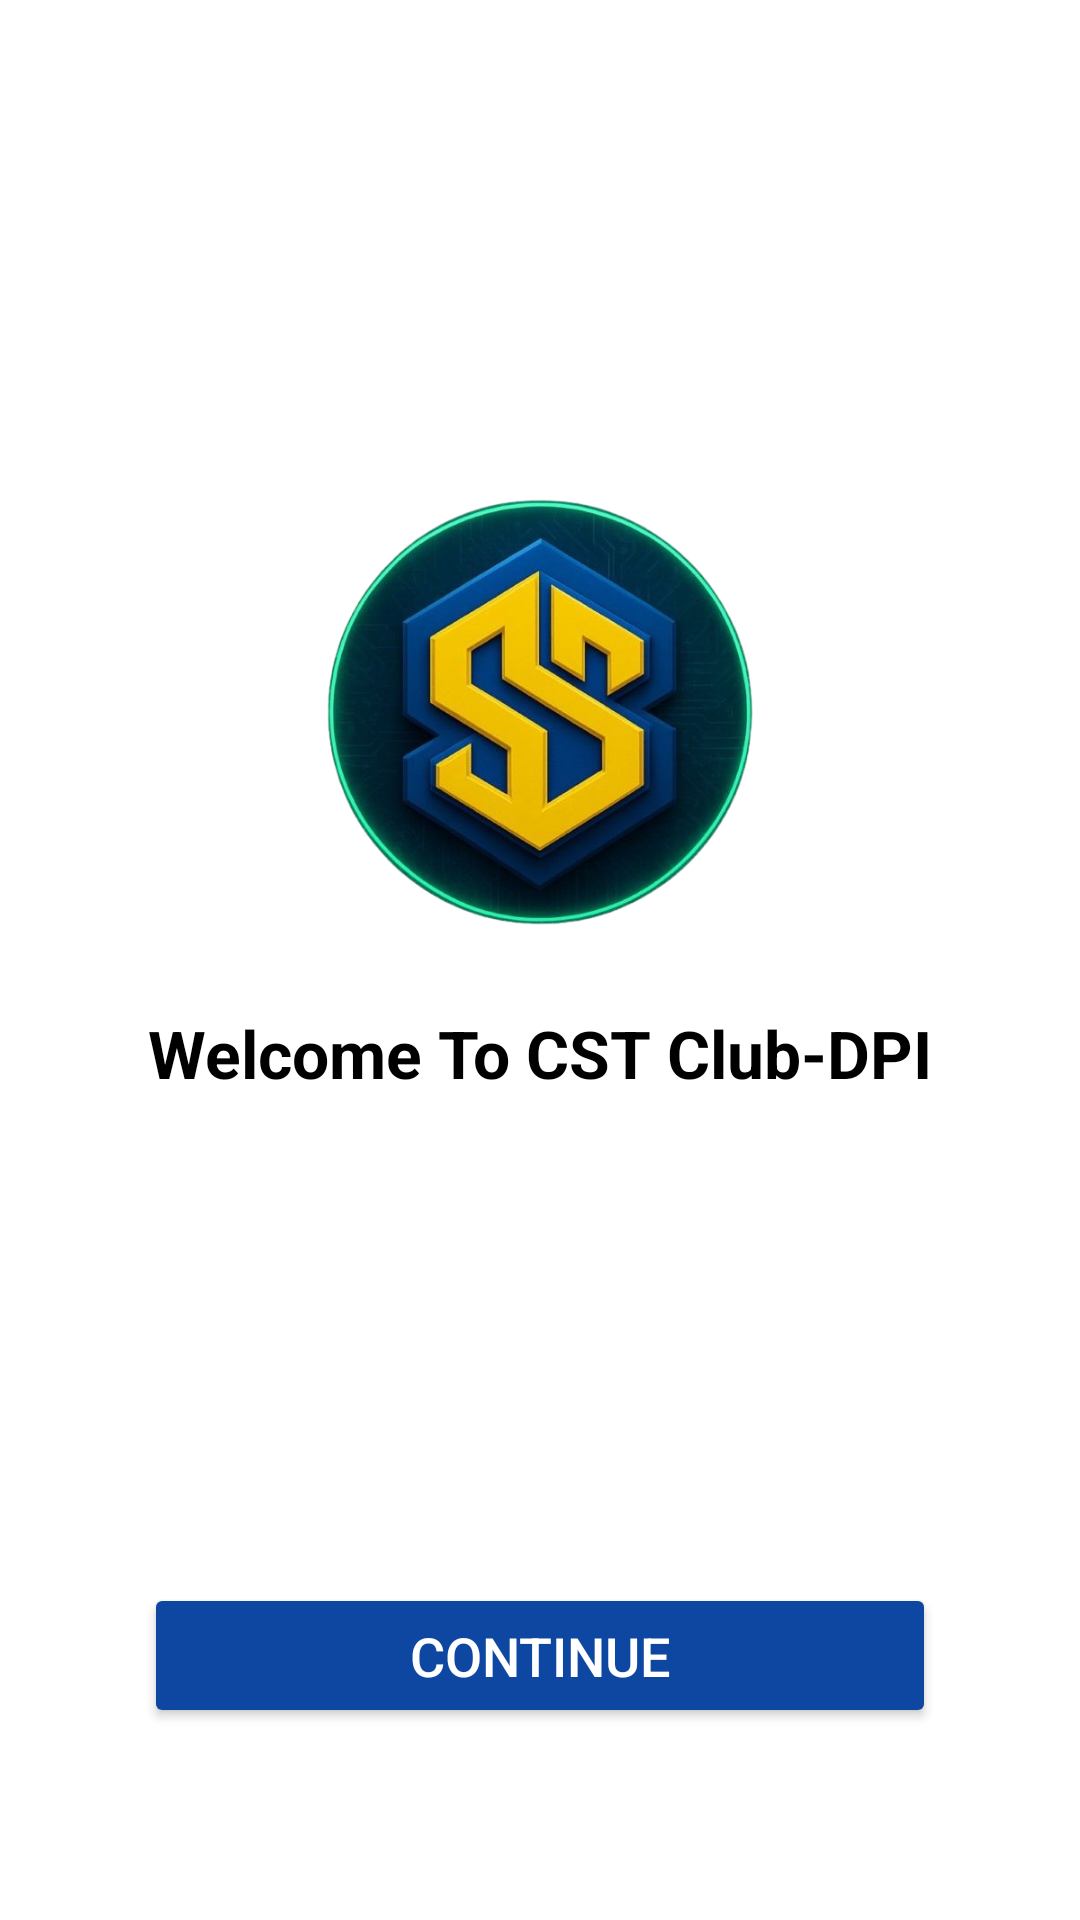

This screen was rendered from an Android layout file. Write that file and the resources it references.
<!-- AndroidManifest.xml: application theme Theme.CSTClubDPI -->
<!-- res/layout/activity_welcome.xml -->
<?xml version="1.0" encoding="utf-8"?>
<androidx.constraintlayout.widget.ConstraintLayout xmlns:android="http://schemas.android.com/apk/res/android"
    xmlns:app="http://schemas.android.com/apk/res-auto"
    xmlns:tools="http://schemas.android.com/tools"
    android:layout_width="match_parent"
    android:layout_height="match_parent"
    android:background="#FFFFFF"
    tools:context=".WelcomeActivity">

    <ImageView
        android:id="@+id/logoImageView"
        android:layout_width="150dp"
        android:layout_height="150dp"
        android:src="@drawable/logocstclub"
        app:layout_constraintBottom_toTopOf="@+id/welcomeTextView"
        app:layout_constraintEnd_toEndOf="parent"
        app:layout_constraintStart_toStartOf="parent"
        app:layout_constraintTop_toTopOf="parent"
        app:layout_constraintVertical_chainStyle="packed"
        android:contentDescription="CST Club Logo" />

    <TextView
        android:id="@+id/welcomeTextView"
        android:layout_width="wrap_content"
        android:layout_height="wrap_content"
        android:layout_marginTop="24dp"
        android:text="Welcome To CST Club-DPI"
        android:textColor="#000000"
        android:textSize="22sp"
        android:textStyle="bold"
        app:layout_constraintBottom_toTopOf="@+id/continueButton"
        app:layout_constraintEnd_toEndOf="parent"
        app:layout_constraintStart_toStartOf="parent"
        app:layout_constraintTop_toBottomOf="@+id/logoImageView" />

    <Button
        android:id="@+id/continueButton"
        android:layout_width="0dp"
        android:layout_height="wrap_content"
        android:layout_marginStart="48dp"
        android:layout_marginEnd="48dp"
        android:layout_marginBottom="64dp"
        android:backgroundTint="#0D47A1"
        android:padding="12dp"
        android:text="Continue"
        android:textColor="#FFFFFF"
        android:textSize="18sp"
        app:layout_constraintBottom_toBottomOf="parent"
        app:layout_constraintEnd_toEndOf="parent"
        app:layout_constraintStart_toStartOf="parent" />

</androidx.constraintlayout.widget.ConstraintLayout>
<!-- resources referenced by this layout -->
<resources>
  <!-- drawable logocstclub: png bitmap (drawable, 311327 bytes) -->
  <style name="Theme.CSTClubDPI" parent="Base.Theme.CSTClubDPI" />
  <style name="Base.Theme.CSTClubDPI" parent="Theme.Material3.DayNight.NoActionBar">
          
          
      </style>
</resources>
